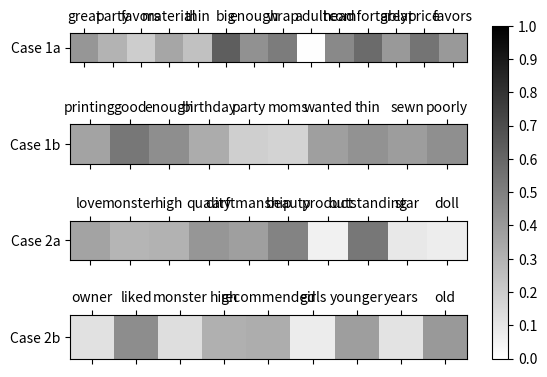

The script that saved this image:
import numpy as np
import matplotlib.pyplot as plt
import pandas as pd
import matplotlib.ticker as ticker

data1 = np.array([
    ["great", 0.4123],
    ["party", 0.2951],
    ["favors", 0.1964],
    ["material", 0.3513],
    ["thin", 0.244],
    ["big", 0.6323],
    ["enough", 0.4332],
    ["wrap", 0.5139],
    ["adult", 0.007],
    ["head", 0.4625],
    ["comfortably", 0.5807],
    ["great", 0.4001],
    ["price", 0.5467],
    ["favors", 0.3988]]).T

data2 = np.array([
        ["printing", 0.3609],
        ["good", 0.5334],
        ["enough", 0.4421],
        ["birthday", 0.3264],
        ["party", 0.1892],
        ["moms", 0.1724],
        ["wanted", 0.3762],
        ["thin", 0.4271],
        ["sewn", 0.3858],
        ["poorly", 0.4411]]).T

data3 = np.array([
        ["love", 0.3624],
        ["monster", 0.2903],
        ["high", 0.3012],
        ["quality", 0.412],
        ["carftmanship", 0.3787],
        ["beauty", 0.4857],
        ["product", 0.0568],
        ["outstanding", 0.5346],
        ["star", 0.0902],
        ["doll", 0.0719]]).T

data4 = np.array([
        ["owner", 0.1176],
        ["liked", 0.4454],
        ["monster", 0.1292],
        ["high", 0.3122],
        ["recommended", 0.321],
        ["girls", 0.0752],
        ["younger", 0.3796],
        ["years", 0.1132],
        ["old", 0.4002]]).T

a1 = data1[1].astype(float)
a2 = data2[1].astype(float)
a3 = data3[1].astype(float)
a4 = data4[1].astype(float)

d1 = [a1]
d2 = [a2]
d3 = [a3]
d4 = [a4]

labels1 = ['Case 1a']
labels2 = ['Case 1b']
labels3 = ['Case 2a']
labels4 = ['Case 2b']

df1 = pd.DataFrame(d1, columns=data1[0], index=labels1)
df2 = pd.DataFrame(d2, columns=data2[0], index=labels2)
df3 = pd.DataFrame(d3, columns=data3[0], index=labels3)
df4 = pd.DataFrame(d4, columns=data4[0], index=labels4)

fig = plt.figure()

ax1 = fig.add_subplot(411)
ax2 = fig.add_subplot(412)
ax3 = fig.add_subplot(413)
ax4 = fig.add_subplot(414)

cax1 = ax1.matshow(df1, interpolation='nearest', cmap='binary', vmin=0, vmax=1)
cax2 = ax2.matshow(df2, interpolation='nearest', cmap='binary', vmin=0, vmax=1)
cax3 = ax3.matshow(df3, interpolation='nearest', cmap='binary', vmin=0, vmax=1)
cax4 = ax4.matshow(df4, interpolation='nearest', cmap='binary', vmin=0, vmax=1)

cb = fig.colorbar(cax1, ax=[ax1, ax2, ax3, ax4], shrink=0.9)
cb.set_ticks(np.linspace(0, 1, 11))

tick_spacing = 1
ax1.xaxis.set_major_locator(ticker.MultipleLocator(tick_spacing))
ax1.yaxis.set_major_locator(ticker.MultipleLocator(tick_spacing))
ax1.set_xticklabels([''] + list(df1.columns))
ax1.set_yticklabels([''] + list(df1.index))

ax2.xaxis.set_major_locator(ticker.MultipleLocator(tick_spacing))
ax2.yaxis.set_major_locator(ticker.MultipleLocator(tick_spacing))
ax2.set_xticklabels([''] + list(df2.columns))
ax2.set_yticklabels([''] + list(df2.index))

ax3.xaxis.set_major_locator(ticker.MultipleLocator(tick_spacing))
ax3.yaxis.set_major_locator(ticker.MultipleLocator(tick_spacing))
ax3.set_xticklabels([''] + list(df3.columns))
ax3.set_yticklabels([''] + list(df3.index))

ax4.xaxis.set_major_locator(ticker.MultipleLocator(tick_spacing))
ax4.yaxis.set_major_locator(ticker.MultipleLocator(tick_spacing))
ax4.set_xticklabels([''] + list(df4.columns))
ax4.set_yticklabels([''] + list(df4.index))

plt.show()
